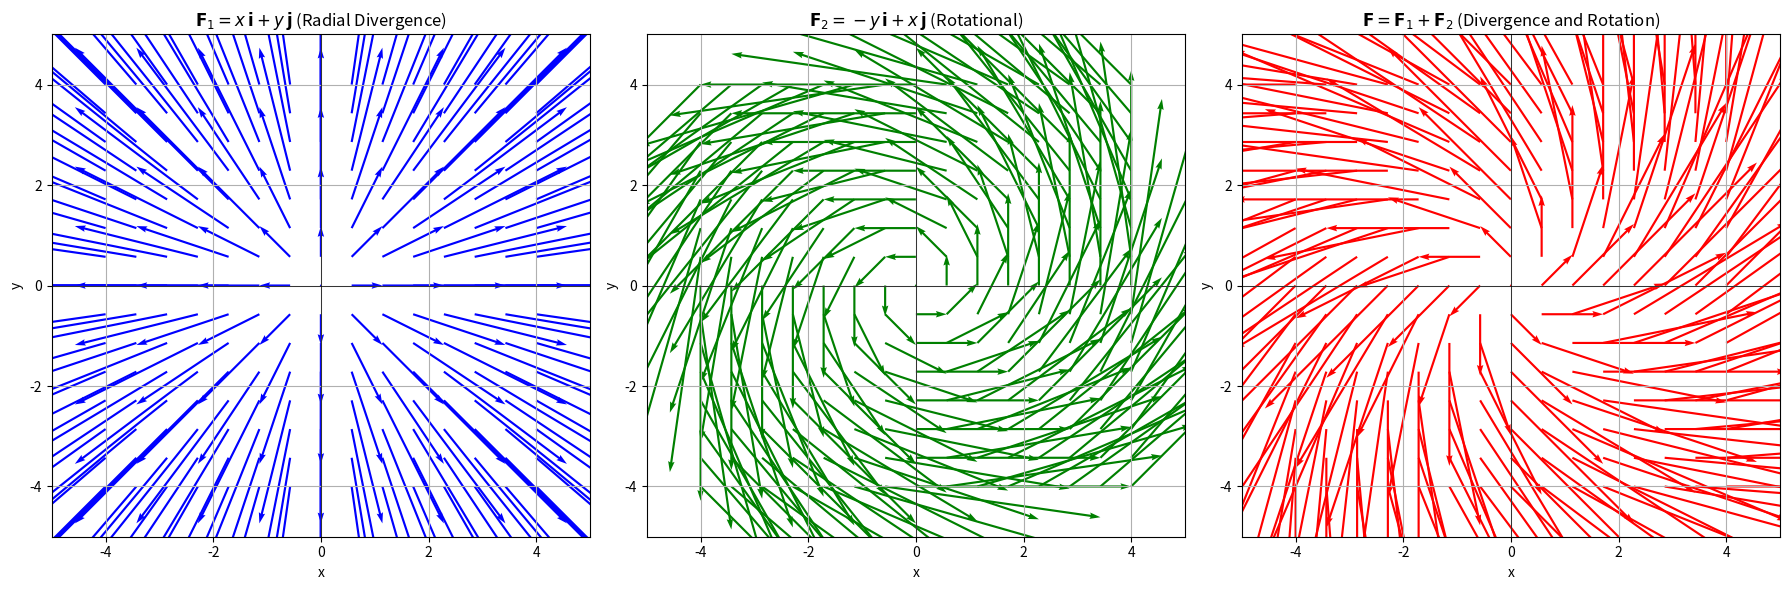

The matplotlib source for this figure:
import numpy as np
import matplotlib.pyplot as plt

# Set up the grid
x = np.linspace(-4, 4, 15)
y = np.linspace(-4, 4, 15)
X, Y = np.meshgrid(x, y)

# Vector field 1: F1 = x i + y j (Radial Divergence Field)
U1 = X
V1 = Y

# Vector field 2: F2 = -y i + x j (Rotational Field)
U2 = -Y
V2 = X

# Total vector field: F = F1 + F2
U_total = U1 + U2
V_total = V1 + V2

# Create subplots
fig, axs = plt.subplots(1, 3, figsize=(18, 6))

# Plot 1: F1
axs[0].quiver(X, Y, U1, V1, color='blue', scale=10)
axs[0].set_xlim(-5, 5)
axs[0].set_ylim(-5, 5)
axs[0].set_xlabel('x')
axs[0].set_ylabel('y')
axs[0].set_title(r'$\mathbf{F}_1 = x\,\mathbf{i} + y\,\mathbf{j}$ (Radial Divergence)')
axs[0].grid(True)
axs[0].axhline(0, color='black', linewidth=0.5)
axs[0].axvline(0, color='black', linewidth=0.5)

# Plot 2: F2
axs[1].quiver(X, Y, U2, V2, color='green', scale=10)
axs[1].set_xlim(-5, 5)
axs[1].set_ylim(-5, 5)
axs[1].set_xlabel('x')
axs[1].set_ylabel('y')
axs[1].set_title(r'$\mathbf{F}_2 = -y\,\mathbf{i} + x\,\mathbf{j}$ (Rotational)')
axs[1].grid(True)
axs[1].axhline(0, color='black', linewidth=0.5)
axs[1].axvline(0, color='black', linewidth=0.5)

# Plot 3: F = F1 + F2
axs[2].quiver(X, Y, U_total, V_total, color='red', scale=10)
axs[2].set_xlim(-5, 5)
axs[2].set_ylim(-5, 5)
axs[2].set_xlabel('x')
axs[2].set_ylabel('y')
axs[2].set_title(r'$\mathbf{F} = \mathbf{F}_1 + \mathbf{F}_2$ (Divergence and Rotation)')
axs[2].grid(True)
axs[2].axhline(0, color='black', linewidth=0.5)
axs[2].axvline(0, color='black', linewidth=0.5)

plt.tight_layout()
plt.show()
